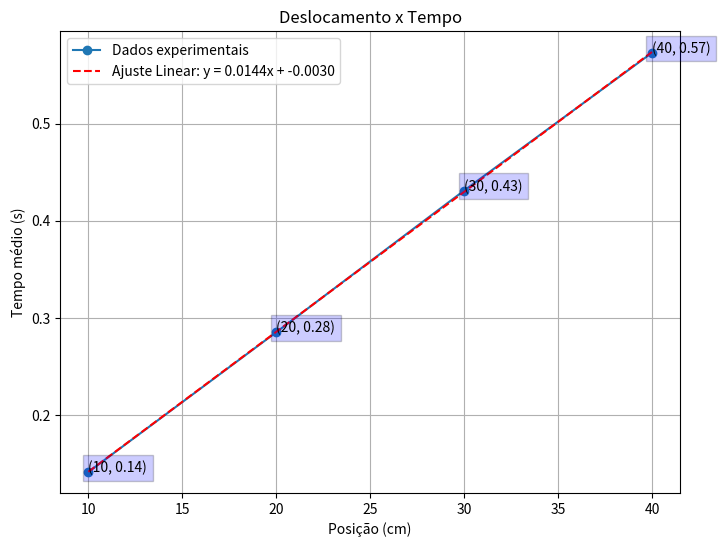

Write Python code to recreate this figure.
import numpy as np
import matplotlib.pyplot as plt

# Dados experimentais (exemplo)
# Substitua esses valores pelos dados obtidos no seu experimento
eixo_X = np.array([10,20,30,40])  
eixo_Y = np.array([0.141, 0.285, 0.431, 0.573]) 

# Plotando o gráfico
plt.figure(figsize=(8, 6))
plt.plot(eixo_X, eixo_Y, 'o-', label='Dados experimentais')

# Ajuste linear pelo Método dos Mínimos Quadrados
coef = np.polyfit(eixo_X, eixo_Y, 1)
ajuste_linear = np.polyval(coef, eixo_X)

# Adicionando a linha de ajuste
plt.plot(eixo_X, ajuste_linear, '--', color='red', label=f'Ajuste Linear: y = {coef[0]:.4f}x + {coef[1]:.4f}')

for i in range(len(eixo_X)):
    plt.text(eixo_X[i], eixo_Y[i], f'({eixo_X[i]}, {eixo_Y[i]:.2f})',
    ha='left',
    bbox=dict(facecolor='blue', alpha=0.2))

# Configurando o gráfico
plt.title("Deslocamento x Tempo")
plt.xlabel("Posição (cm)")
plt.ylabel("Tempo médio (s)")
plt.legend()
plt.grid(True)

# Exibindo o gráfico
plt.show()
